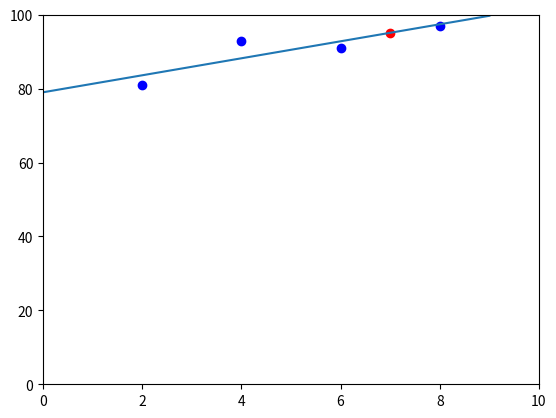

Source code (Python):
def leastSquares(x, y):
    xAvg = sum(x)/len(x)
    yAvg = sum(y)/len(y)
    a = 0
    b = 0

    for i in range(len(x)):
        a += (x[i]-xAvg)*(y[i]-yAvg)
        b += (x[i]-xAvg)*(x[i]-xAvg)

    return a/b

def bias(x, y, a):
    return sum(y)/len(y)-a*sum(x)/len(x)

import numpy as np
import matplotlib.pyplot as plt

x = [2, 4, 6, 8]
y = [81, 93, 91, 97]

#X = int(input("Enter x: ", end = "", default = "86"))
X = 7

a = leastSquares(x, y)
b = bias(x, y, a)

regression = a*X+b

print("y prediction is ", regression)

predictLine = list()
for i in range(10):
    predictLine.append(a*i+b)
plt.plot(x, y, 'bo')
plt.plot(X, regression, 'ro')
plt.plot(predictLine)
plt.axis([0, 10, 0, 100])
plt.show()
